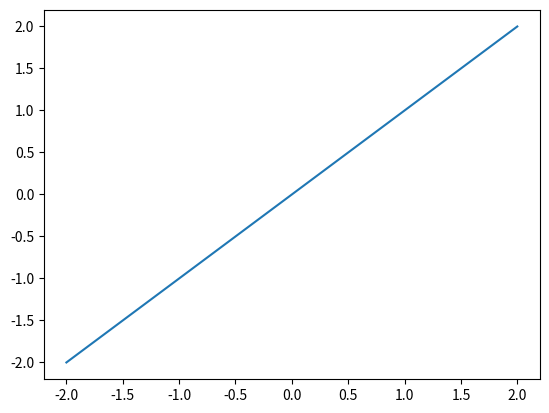

This chart was generated by the following Python code:
import matplotlib.pyplot as plt
import numpy as np

valors = np.linspace(-2,2,15)
print(valors)

plt.plot(valors,valors, "-", label='linear')  # Imprimim els punts
plt.show()



